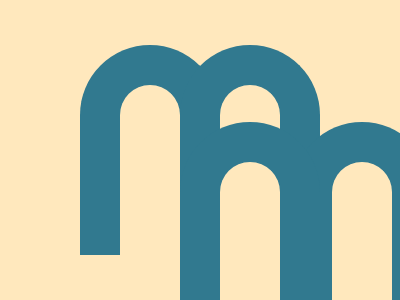

Write a web page that renders exactly this picture using CSS.

<!-- Here added closing tags to format the code properly -->
<!-- Method 1 -->
<p></p>
<p></p>
<style>
    * {
        background: #FFE8BD
    }

    p {
        border: solid#31798F;
        border-width: 40 40 0;
        border-radius: 2in 2in 0 0;
        padding: 85 30;
        position: fixed;
        margin: 37 72
    }

    p+p {
        left: 108
    }
</style>

<!-- Method 2 -->
<style>
    * {
        background: #FFE8BD;
        border: solid#31798F;
        border-width: 40 40 0;
        border-radius: 2in 2in 0 0;
        margin: 45 45%45 80;

        * {
            margin: -40-140 0 60
        }
    }
</style>